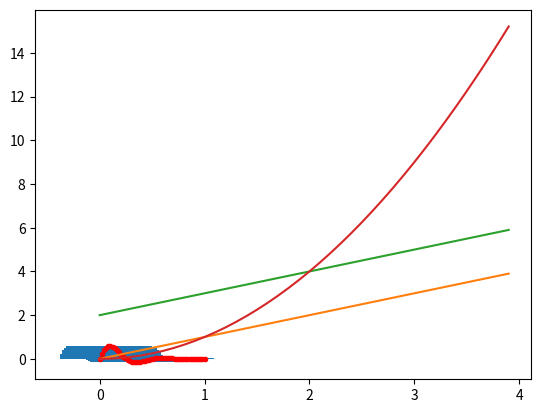

The matplotlib source for this figure:
# -*- coding: utf-8 -*-
"""
Created on Tue Apr 24 20:27:18 2018

"""
import numpy as np
import matplotlib.pyplot as plt
x = np.linspace(0,1)
y = np.sin(4*np.pi*x)*np.exp(-5*x)
plt.plot(x,y) #折线图
plt.plot(x,y,'r.') #红色圆点的散点图
plt.bar(x,y) #柱状图

#栗2 
import pylab as pl
t = np.arange(0.,4.,0.1)
pl.plot(t,t,t,t+2,t,t**2)